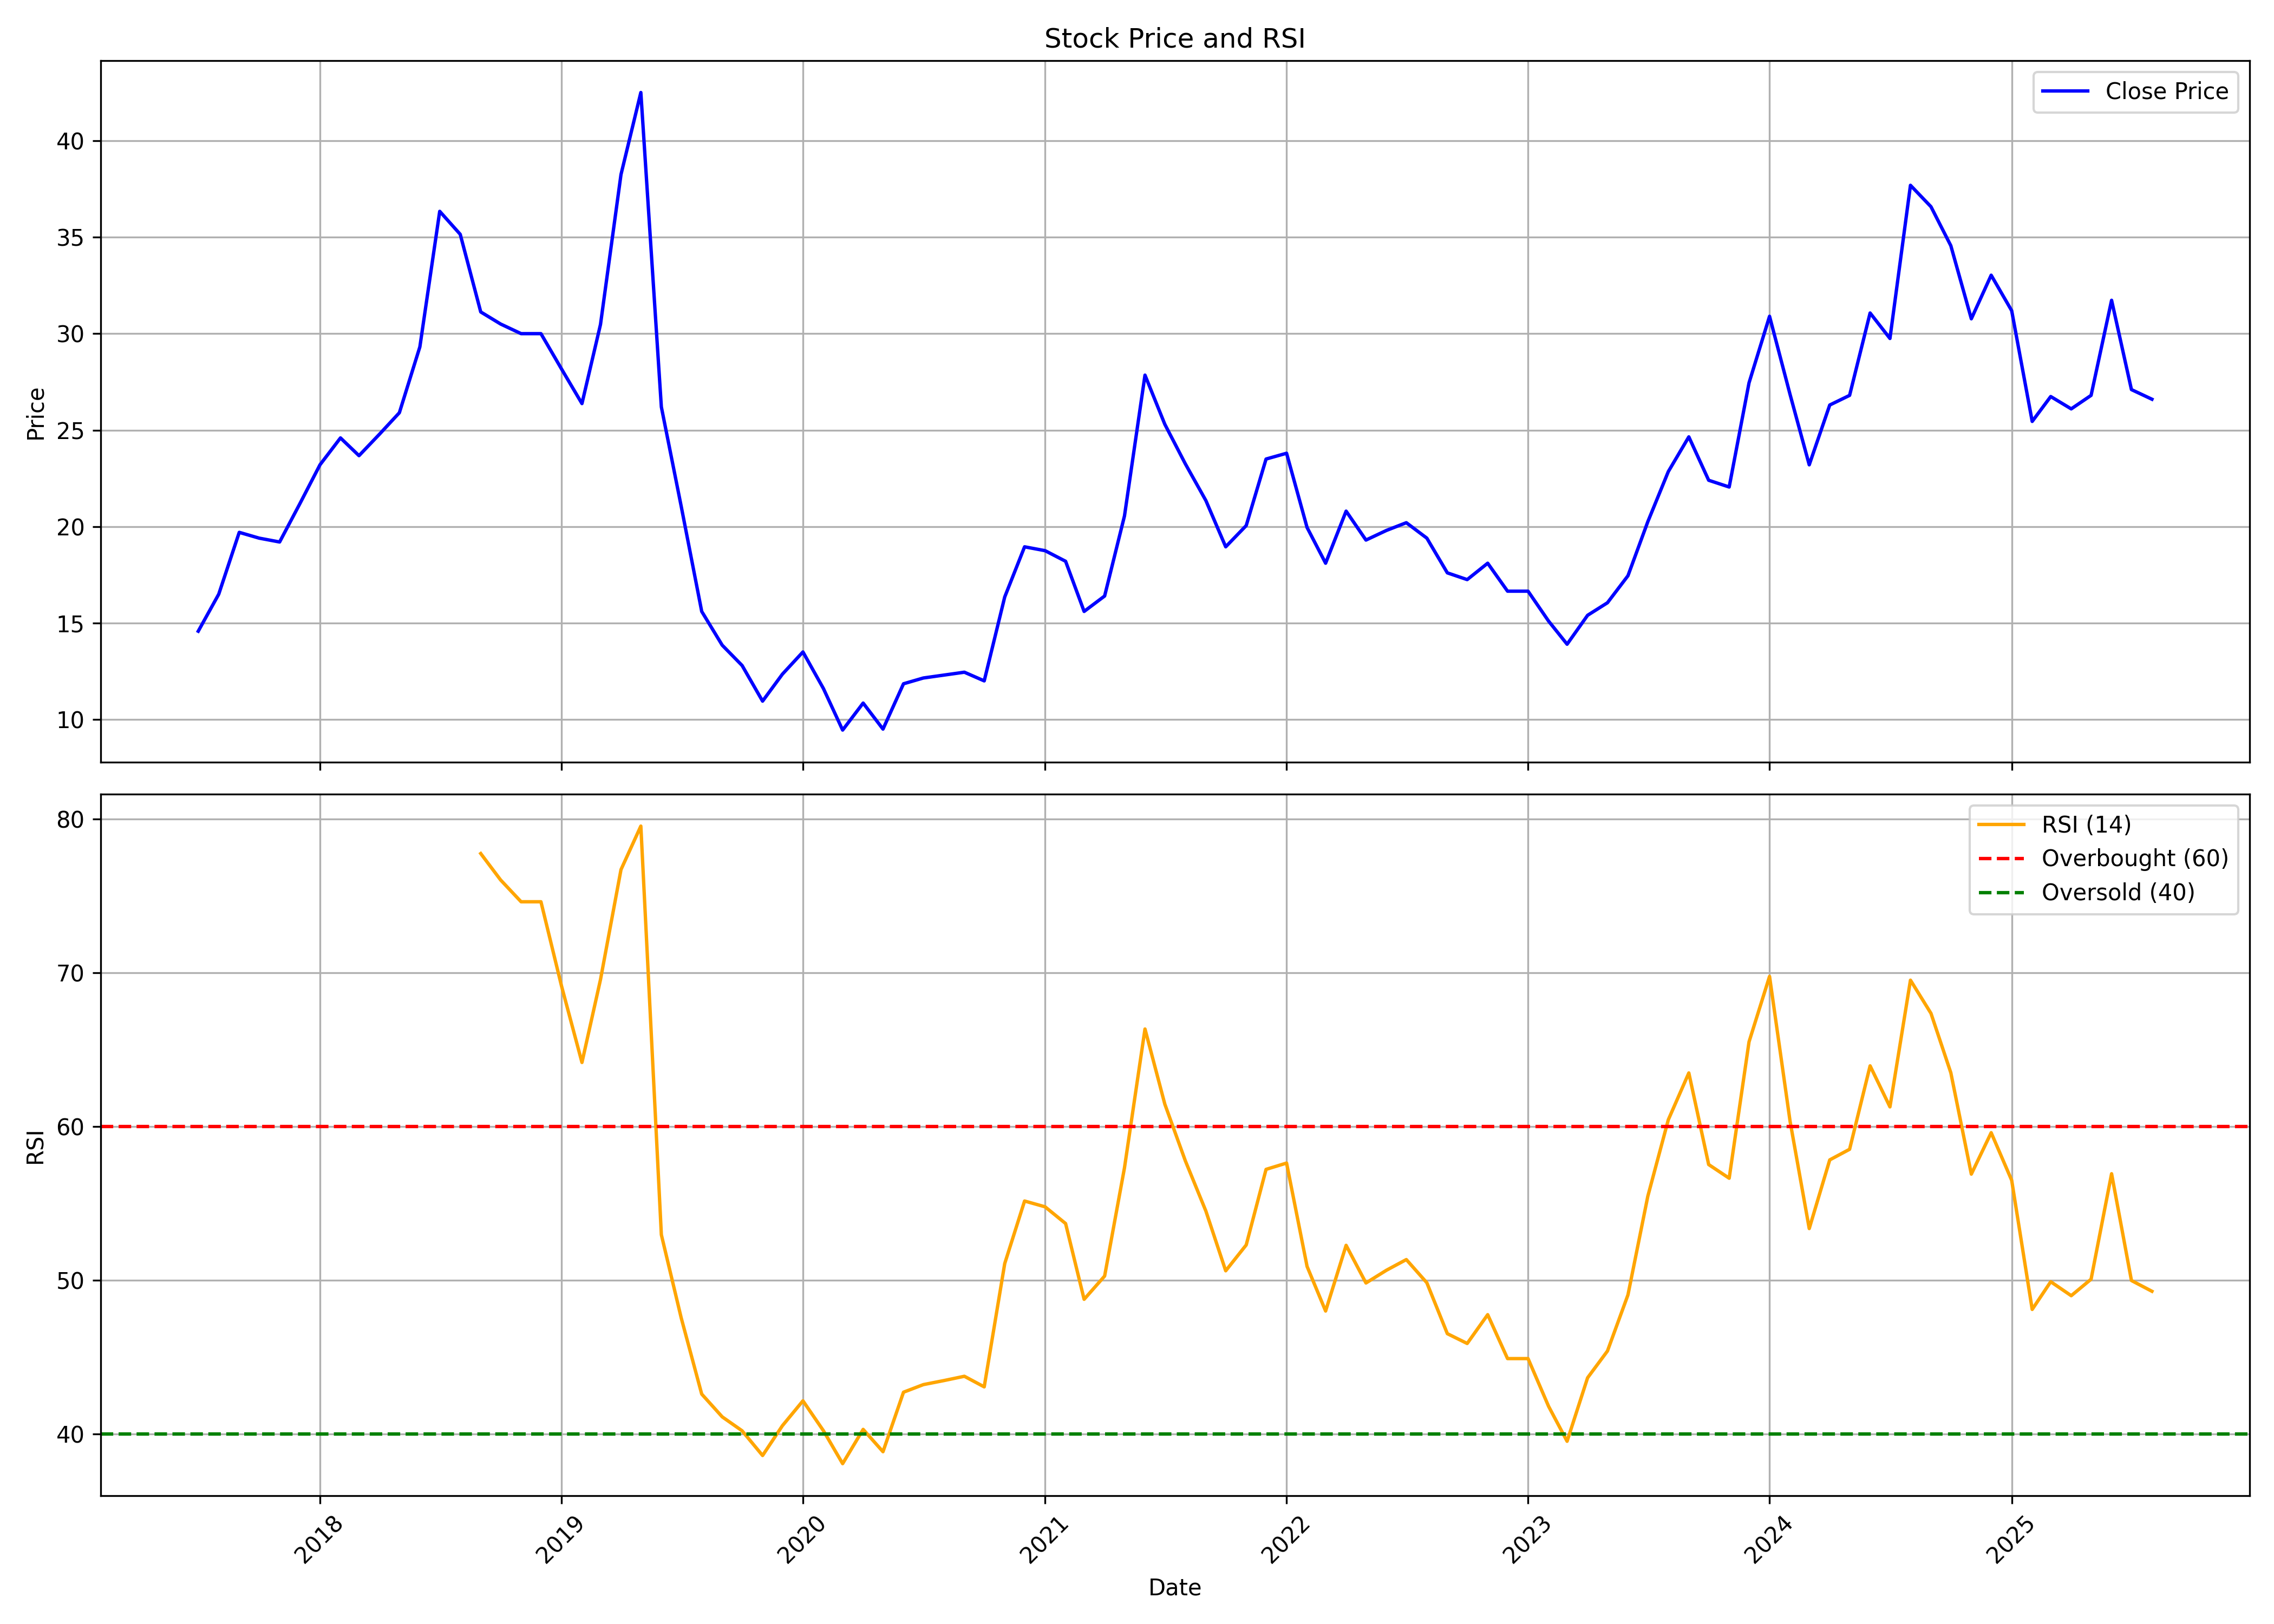

Values plotted in this chart, from the file beside it:
, date, symbol, open, high, low, close, volume, rsi
0, 2017-07-01, AIRAN, 14.0, 14.69, 13.96, 14.57, 540000, 
1, 2017-08-01, AIRAN, 14.57, 17.25, 12.73, 16.5, 3900000, 
2, 2017-09-01, AIRAN, 16.2, 21.0, 15.85, 19.7, 3340000, 
3, 2017-10-01, AIRAN, 19.7, 20.61, 17.9, 19.4, 1410000, 
4, 2017-11-01, AIRAN, 19.7, 20.2, 18.5, 19.2, 1210000, 
5, 2017-12-01, AIRAN, 19.2, 21.4, 18.51, 21.15, 1060000, 
6, 2018-01-01, AIRAN, 20.7, 26.0, 20.7, 23.2, 3670000, 
7, 2018-02-01, AIRAN, 23.2, 25.0, 20.89, 24.59, 2850000, 
8, 2018-03-01, AIRAN, 25.8, 26.3, 23.2, 23.67, 835000, 
9, 2018-04-01, AIRAN, 23.65, 25.1, 22.6, 24.79, 1340000, 
10, 2018-05-01, AIRAN, 24.79, 27.2, 24.2, 25.9, 2490000, 
11, 2018-06-01, AIRAN, 26.0, 31.2, 24.0, 29.32, 1585000, 
12, 2018-07-01, AIRAN, 30.8, 37.9, 29.5, 36.34, 2915000, 
13, 2018-08-01, AIRAN, 37.78, 40.03, 32.5, 35.15, 1440000, 
14, 2018-09-01, AIRAN, 35.7, 35.95, 29.75, 31.12, 405000, 77.75
15, 2018-10-01, AIRAN, 29.75, 30.5, 26.23, 30.5, 570000, 76.03
16, 2018-11-01, AIRAN, 30.25, 38.7, 29.0, 30.0, 1430000, 74.61
17, 2018-12-01, AIRAN, 29.5, 33.75, 27.25, 30.0, 385000, 74.61
18, 2019-01-01, AIRAN, 30.0, 30.0, 25.52, 28.17, 165000, 69.15
19, 2019-02-01, AIRAN, 28.52, 33.75, 24.6, 26.38, 890000, 64.16
20, 2019-03-01, AIRAN, 26.55, 34.62, 26.0, 30.48, 3140000, 69.55
21, 2019-04-01, AIRAN, 31.0, 39.0, 27.25, 38.25, 660000, 76.71
22, 2019-05-01, AIRAN, 38.25, 42.55, 38.25, 42.5, 185000, 79.54
23, 2019-06-01, AIRAN, 42.5, 42.5, 23.45, 26.2, 150867, 52.96
24, 2019-07-01, AIRAN, 25.35, 27.5, 17.95, 21.05, 8430363, 47.55
25, 2019-08-01, AIRAN, 21.5, 22.1, 15.2, 15.6, 951424, 42.6
26, 2019-09-01, AIRAN, 15.6, 16.45, 10.35, 13.85, 1017196, 41.11
27, 2019-10-01, AIRAN, 13.75, 14.0, 12.25, 12.8, 164480, 40.21
28, 2019-11-01, AIRAN, 13.0, 13.25, 10.2, 10.95, 2837515, 38.6
29, 2019-12-01, AIRAN, 10.9, 15.55, 8.8, 12.35, 728925, 40.54
30, 2020-01-01, AIRAN, 12.2, 14.5, 11.35, 13.5, 361123, 42.16
31, 2020-02-01, AIRAN, 13.5, 14.0, 10.95, 11.6, 355027, 40.21
32, 2020-03-01, AIRAN, 11.6, 12.5, 8.95, 9.45, 576052, 38.07
33, 2020-04-01, AIRAN, 10.1, 12.75, 8.55, 10.85, 212953, 40.3
34, 2020-05-01, AIRAN, 10.85, 13.0, 8.2, 9.5, 628121, 38.85
35, 2020-06-01, AIRAN, 9.9, 19.55, 8.2, 11.85, 4445839, 42.72
36, 2020-07-01, AIRAN, 11.5, 13.6, 11.35, 12.15, 943044, 43.21
37, 2020-08-01, AIRAN, 12.15, 13.5, 11.45, 12.3, 962457, 43.47
38, 2020-09-01, AIRAN, 11.75, 12.75, 11.05, 12.45, 677248, 43.75
39, 2020-10-01, AIRAN, 12.0, 13.0, 11.05, 12.0, 827510, 43.06
40, 2020-11-01, AIRAN, 11.95, 16.8, 10.5, 16.35, 3751040, 51.09
41, 2020-12-01, AIRAN, 16.9, 21.15, 15.2, 18.95, 2858176, 55.15
42, 2021-01-01, AIRAN, 19.55, 19.95, 17.4, 18.75, 1367439, 54.77
43, 2021-02-01, AIRAN, 18.8, 19.6, 17.25, 18.2, 1655589, 53.69
44, 2021-03-01, AIRAN, 18.0, 18.75, 15.05, 15.6, 2731100, 48.76
45, 2021-04-01, AIRAN, 15.6, 16.8, 15.1, 16.4, 686608, 50.27
46, 2021-05-01, AIRAN, 16.25, 25.4, 15.55, 20.55, 4636164, 57.31
47, 2021-06-01, AIRAN, 19.75, 35.95, 19.75, 27.85, 12460916, 66.34
48, 2021-07-01, AIRAN, 26.7, 30.9, 23.25, 25.3, 2632341, 61.45
49, 2021-08-01, AIRAN, 26.0, 26.3, 19.0, 23.25, 1300751, 57.77
50, 2021-09-01, AIRAN, 23.25, 24.0, 21.0, 21.35, 992339, 54.5
51, 2021-10-01, AIRAN, 21.7, 22.75, 18.95, 18.95, 1551304, 50.61
52, 2021-11-01, AIRAN, 19.0, 21.8, 18.5, 20.05, 2270105, 52.29
53, 2021-12-01, AIRAN, 20.45, 25.9, 19.15, 23.5, 4581671, 57.21
54, 2022-01-01, AIRAN, 24.5, 28.4, 22.0, 23.8, 27291584, 57.62
55, 2022-02-01, AIRAN, 24.35, 26.0, 18.8, 19.95, 12705735, 50.9
56, 2022-03-01, AIRAN, 19.95, 20.65, 17.0, 18.1, 2932751, 48
57, 2022-04-01, AIRAN, 18.15, 25.7, 18.15, 20.8, 11051471, 52.27
58, 2022-05-01, AIRAN, 20.35, 21.25, 17.05, 19.3, 3507419, 49.82
59, 2022-06-01, AIRAN, 19.35, 25.25, 18.7, 19.8, 13977855, 50.65
... 38 more rows
